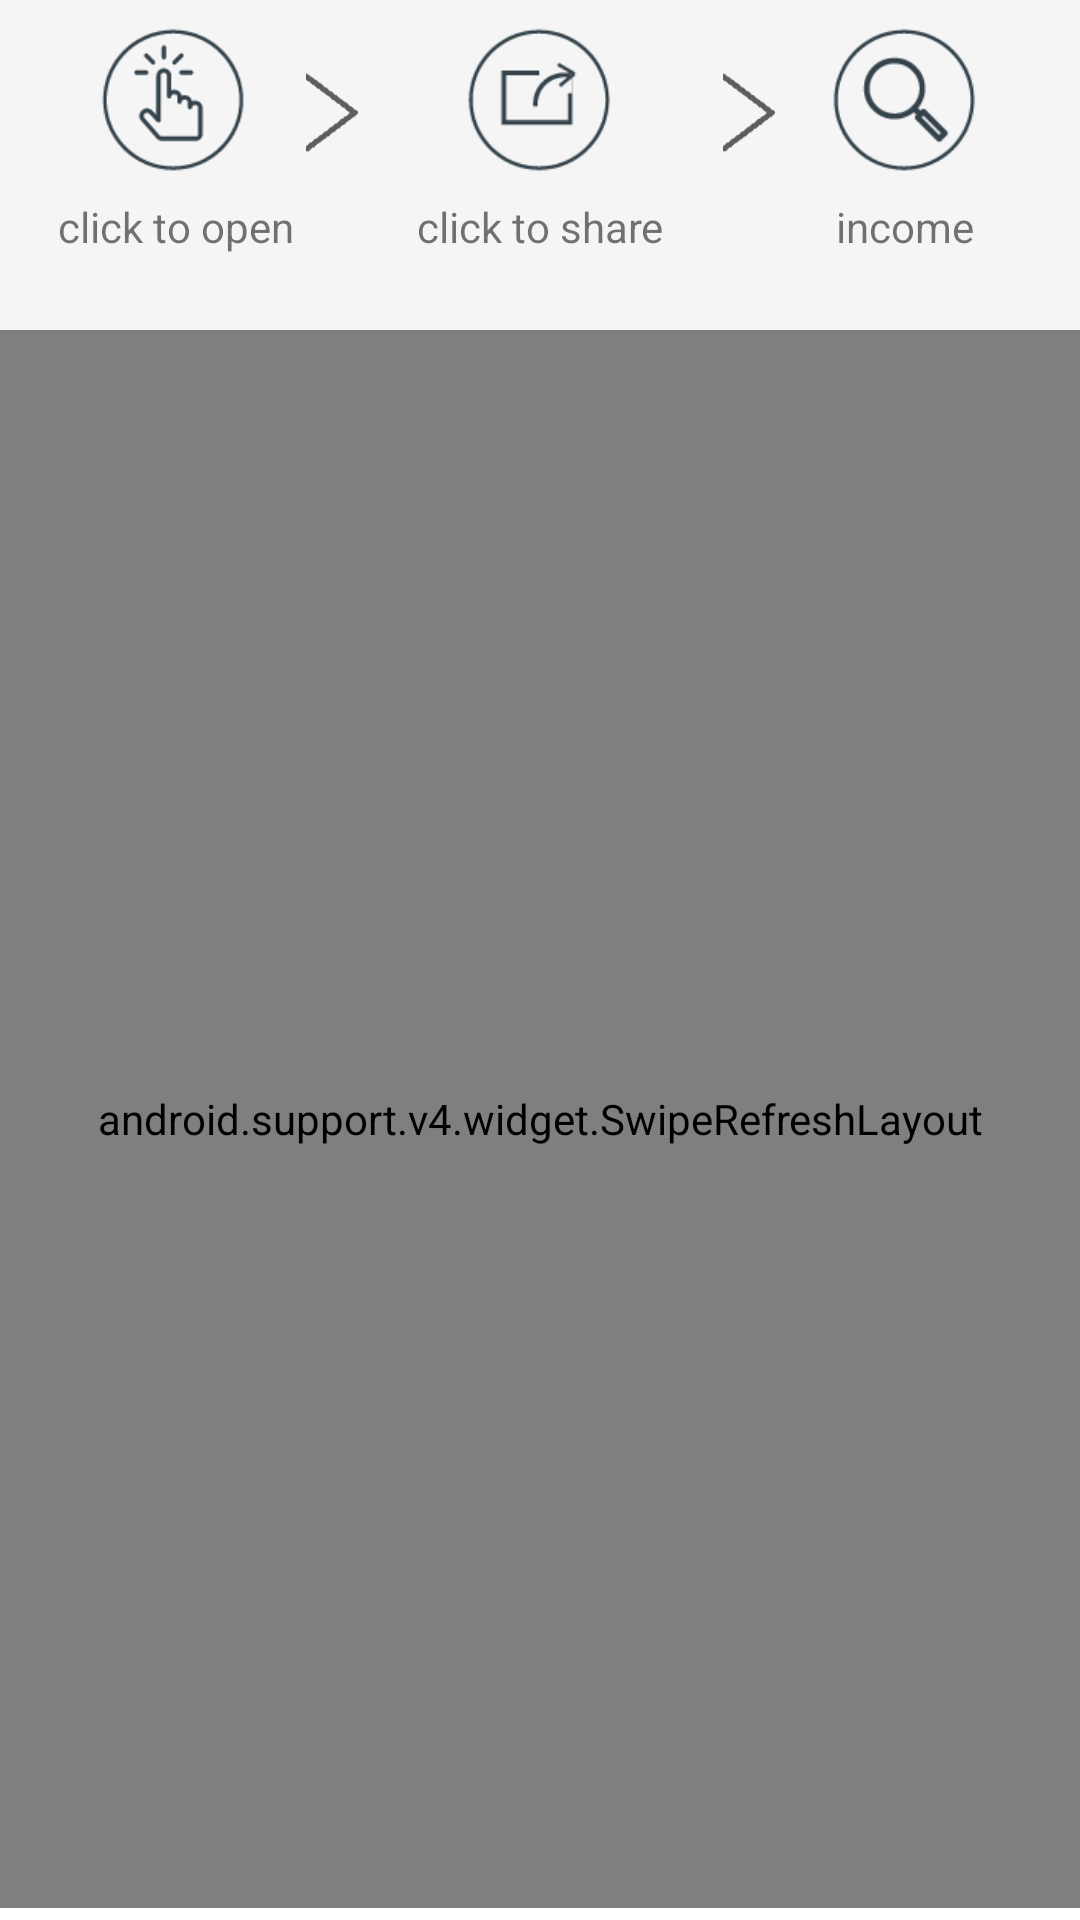

Reconstruct the res/layout file that produces this screen, plus the resources it refers to.
<!-- AndroidManifest.xml: application theme Theme.Rc_mobile -->
<!-- res/layout/fragment_home_adlist_v2.xml -->
<?xml version="1.0" encoding="utf-8"?>

<RelativeLayout xmlns:android="http://schemas.android.com/apk/res/android"
    xmlns:app="http://schemas.android.com/apk/res-auto"
    android:layout_width="match_parent"
    android:layout_height="match_parent"
    android:background="@color/white" >


    
    
    <TextView
        android:id="@+id/empty_list"
        android:layout_width="wrap_content"
        android:layout_height="wrap_content"
        android:text="@string/empty_list_entertainment"
        android:layout_centerInParent="true"
        android:visibility="visible"
        android:gravity="center"
        android:textSize="22sp"
        android:textColor="@android:color/darker_gray"/>
    
    <LinearLayout
        android:id="@+id/forward_method_tv"
        android:layout_width="fill_parent"
        android:layout_height="110dp"
        android:layout_alignParentTop="true"
        android:layout_centerInParent="false"
        android:background="@color/whitesmoke"
        android:orientation="horizontal"
        android:paddingLeft="15dp"
        android:paddingRight="15dp" >

        <LinearLayout
            android:layout_width="fill_parent"
            android:layout_height="match_parent"
            android:layout_weight="7"
            android:gravity="center_horizontal"
            android:orientation="vertical" >

            <ImageView
                android:id="@+id/img_bk"
                android:layout_width="64dp"
                android:layout_height="match_parent"
                android:layout_weight="2"
                android:src="@drawable/page1_1" />

            <TextView
                android:id="@+id/ad_location_value"
                android:layout_width="fill_parent"
                android:layout_height="match_parent"
                android:layout_marginRight="0dp"
                android:layout_weight="3"
                android:gravity="center_horizontal"
                android:text="@string/ui_click" />

        </LinearLayout>

        <LinearLayout
            android:layout_width="fill_parent"
            android:layout_height="match_parent"
            android:layout_gravity="center_horizontal"
            android:layout_weight="9"
            android:gravity="center_horizontal"
            android:orientation="vertical" >

            <ImageView
                android:id="@+id/imageView2"
                android:layout_width="40dp"
                android:layout_height="match_parent"
                android:layout_weight="1"
                android:src="@drawable/page1_5" />

            <TextView
                android:id="@+id/textView2"
                android:layout_width="wrap_content"
                android:layout_height="match_parent"
                android:layout_weight="2"
                android:text="" />

        </LinearLayout>

        <LinearLayout
            android:layout_width="fill_parent"
            android:layout_height="match_parent"
            android:layout_weight="6"
            android:gravity="center_horizontal"
            android:orientation="vertical" >

            <ImageView
                android:id="@+id/imageView3"
                android:layout_width="64dp"
                android:layout_height="match_parent"
                android:layout_weight="2"
                android:src="@drawable/page1_2" />

            <TextView
                android:id="@+id/ui_share_tV"
                android:layout_width="fill_parent"
                android:layout_height="match_parent"
                android:layout_weight="3"
                android:gravity="center_horizontal"
                android:text="@string/ui_share" />

        </LinearLayout>

        <LinearLayout
            android:layout_width="fill_parent"
            android:layout_height="match_parent"
            android:layout_weight="9"
            android:gravity="center_horizontal"
            android:orientation="vertical" >

            <ImageView
                android:id="@+id/imageView4"
                android:layout_width="40dp"
                android:layout_height="match_parent"
                android:layout_weight="1"
                android:src="@drawable/page1_5" />

            <TextView
                android:id="@+id/textView3"
                android:layout_width="wrap_content"
                android:layout_height="match_parent"
                android:layout_weight="2"
                android:text="" />

        </LinearLayout>

        <LinearLayout
            android:layout_width="fill_parent"
            android:layout_height="match_parent"
            android:layout_weight="7"
            android:gravity="center_horizontal"
            android:orientation="vertical" >

            <ImageView
                android:id="@+id/imageView5"
                android:layout_width="64dp"
                android:layout_height="match_parent"
                android:layout_weight="2"
                android:src="@drawable/page1_3" />

            <TextView
                android:id="@+id/leaderboard_tV"
                android:layout_width="fill_parent"
                android:layout_height="match_parent"
                android:layout_marginLeft="0dp"
                android:layout_weight="3"
                android:gravity="center_horizontal"
                android:text="@string/ui_view" />

        </LinearLayout>

    </LinearLayout>

    <LinearLayout
        android:id="@+id/top_banner_layout"
        android:orientation="vertical"
        android:layout_width="match_parent"
        android:layout_height="110dp"
        android:layout_below="@+id/forward_method_tv"
        android:layout_centerHorizontal="true"
        android:visibility="gone">

        <ImageView
            android:layout_width="match_parent"
            android:layout_height="match_parent"
            android:id="@+id/banner_imageView" />
    </LinearLayout>

    <android.support.v4.widget.SwipeRefreshLayout
        android:id="@+id/swipe_container_ad"
        android:layout_width="match_parent"
        android:layout_height="match_parent"
        android:layout_below="@id/top_banner_layout"
        android:layout_marginBottom="4dp" >

        <ListView
            android:id="@+id/valid_ad_list"
            android:layout_width="match_parent"
            android:layout_height="fill_parent"
            android:layout_marginBottom="8dp"
            android:padding="1dp"
            android:dividerHeight="2dp"
            >
        </ListView>
    </android.support.v4.widget.SwipeRefreshLayout>

</RelativeLayout>
<!-- resources referenced by this layout -->
<resources>
  <color name="white">#ffffff</color>
  <color name="whitesmoke">#F5F5F5</color>
  <!-- drawable page1_1: png bitmap (drawable, 3523 bytes) -->
  <!-- drawable page1_2: png bitmap (drawable, 2281 bytes) -->
  <!-- drawable page1_3: png bitmap (drawable, 2535 bytes) -->
  <!-- drawable page1_5: png bitmap (drawable, 4303 bytes) -->
  <string name="empty_list_entertainment">Downloading or no data</string>
  <string name="ui_click">click to open</string>
  <string name="ui_share">click to share</string>
  <string name="ui_view">income</string>
  <style name="Theme.Rc_mobile" parent="@style/Theme.AppCompat.Light">
          
          
          
          
          
  
          
          
  
          
          
      </style>
</resources>
